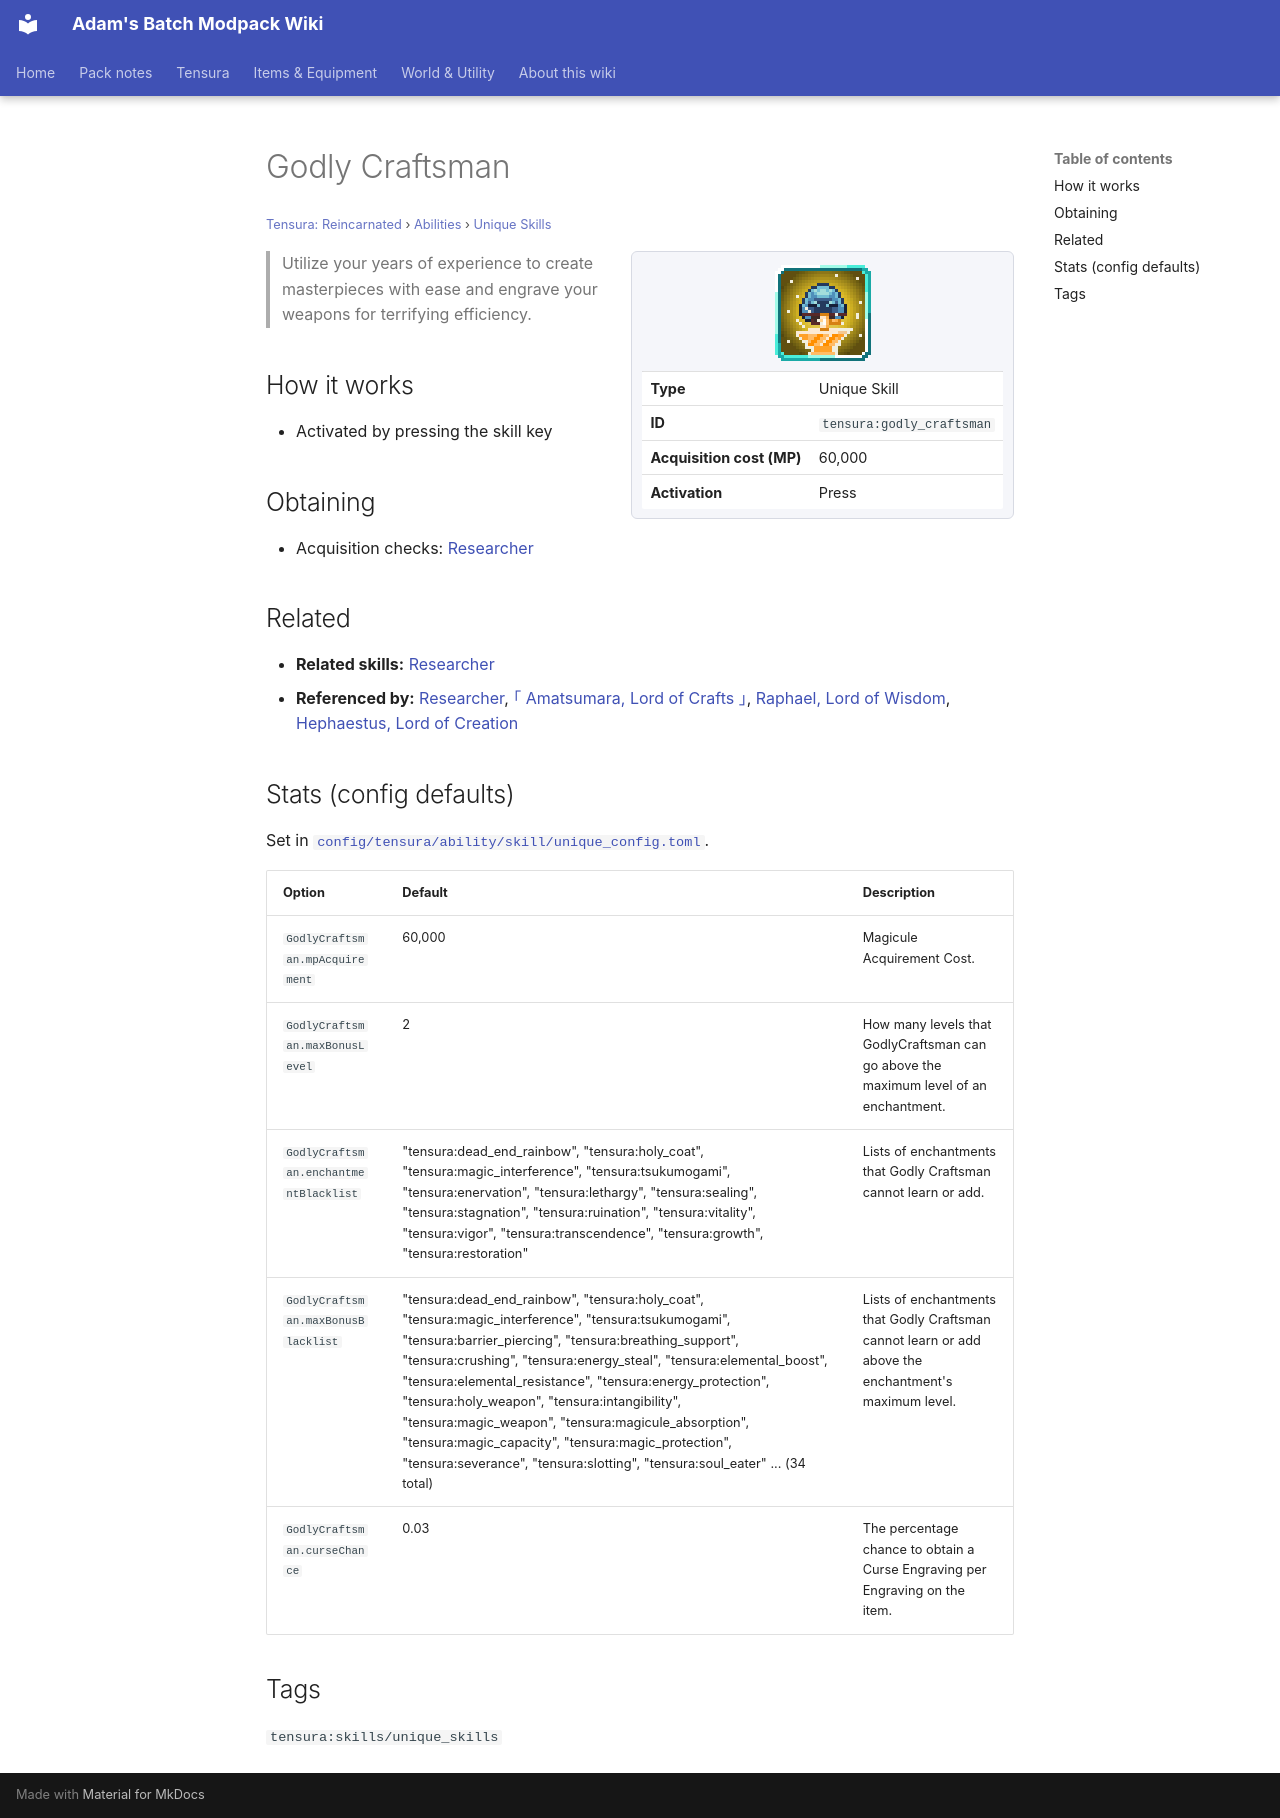

repository: Proteus-Nell/Adams-Batch-MC-Modpack-Wiki · page: tensura-reincarnated/abilities/unique-skills/godly-craftsman/index.html · generator: mkdocs

# Godly Craftsman

<small>[Tensura: Reincarnated](../../index.md) &rsaquo; [Abilities](../index.md) &rsaquo; [Unique Skills](index.md)</small>

<div class="infobox" markdown>

![Godly Craftsman](../../../assets/icons/tensura/skill/godly_craftsman.png)

| | |
|---|---|
| **Type** | Unique Skill |
| **ID** | `tensura:godly_craftsman` |
| **Acquisition cost (MP)** | 60,000 |
| **Activation** | Press |

</div>

> Utilize your years of experience to create masterpieces with ease and engrave your weapons for terrifying efficiency.

## How it works

- Activated by pressing the skill key

## Obtaining

- Acquisition checks: [Researcher](researcher.md)

## Related

- **Related skills:** [Researcher](researcher.md)
- **Referenced by:** [Researcher](researcher.md), [｢ Amatsumara, Lord of Crafts ｣](../../../tr-nightmares/abilities/ultimate-skills/amatsumara.md), [Raphael, Lord of Wisdom](../../../elite-tensura/abilities/ultimate-skills/raphealskill.md), [Hephaestus, Lord of Creation](../../../elite-tensura/abilities/ultimate-skills/hephaestus.md)

## Stats (config defaults)

Set in [`config/tensura/ability/skill/unique_config.toml`](../../configs/config-tensura-ability-skill-unique-config.md).

| Option | Default | Description |
|---|---|---|
| `GodlyCraftsman.mpAcquirement` | 60,000 | Magicule Acquirement Cost. |
| `GodlyCraftsman.maxBonusLevel` | 2 | How many levels that GodlyCraftsman can go above the maximum level of an enchantment. |
| `GodlyCraftsman.enchantmentBlacklist` | "tensura:dead_end_rainbow", "tensura:holy_coat", "tensura:magic_interference", "tensura:tsukumogami", "tensura:enervation", "tensura:lethargy", "tensura:sealing", "tensura:stagnation", "tensura:ruination", "tensura:vitality", "tensura:vigor", "tensura:transcendence", "tensura:growth", "tensura:restoration" | Lists of enchantments that Godly Craftsman cannot learn or add. |
| `GodlyCraftsman.maxBonusBlacklist` | "tensura:dead_end_rainbow", "tensura:holy_coat", "tensura:magic_interference", "tensura:tsukumogami", "tensura:barrier_piercing", "tensura:breathing_support", "tensura:crushing", "tensura:energy_steal", "tensura:elemental_boost", "tensura:elemental_resistance", "tensura:energy_protection", "tensura:holy_weapon", "tensura:intangibility", "tensura:magic_weapon", "tensura:magicule_absorption", "tensura:magic_capacity", "tensura:magic_protection", "tensura:severance", "tensura:slotting", "tensura:soul_eater" ... (34 total) | Lists of enchantments that Godly Craftsman cannot learn or add above the enchantment's maximum level. |
| `GodlyCraftsman.curseChance` | 0.03 | The percentage chance to obtain a Curse Engraving per Engraving on the item. |

## Tags

`tensura:skills/unique_skills`
